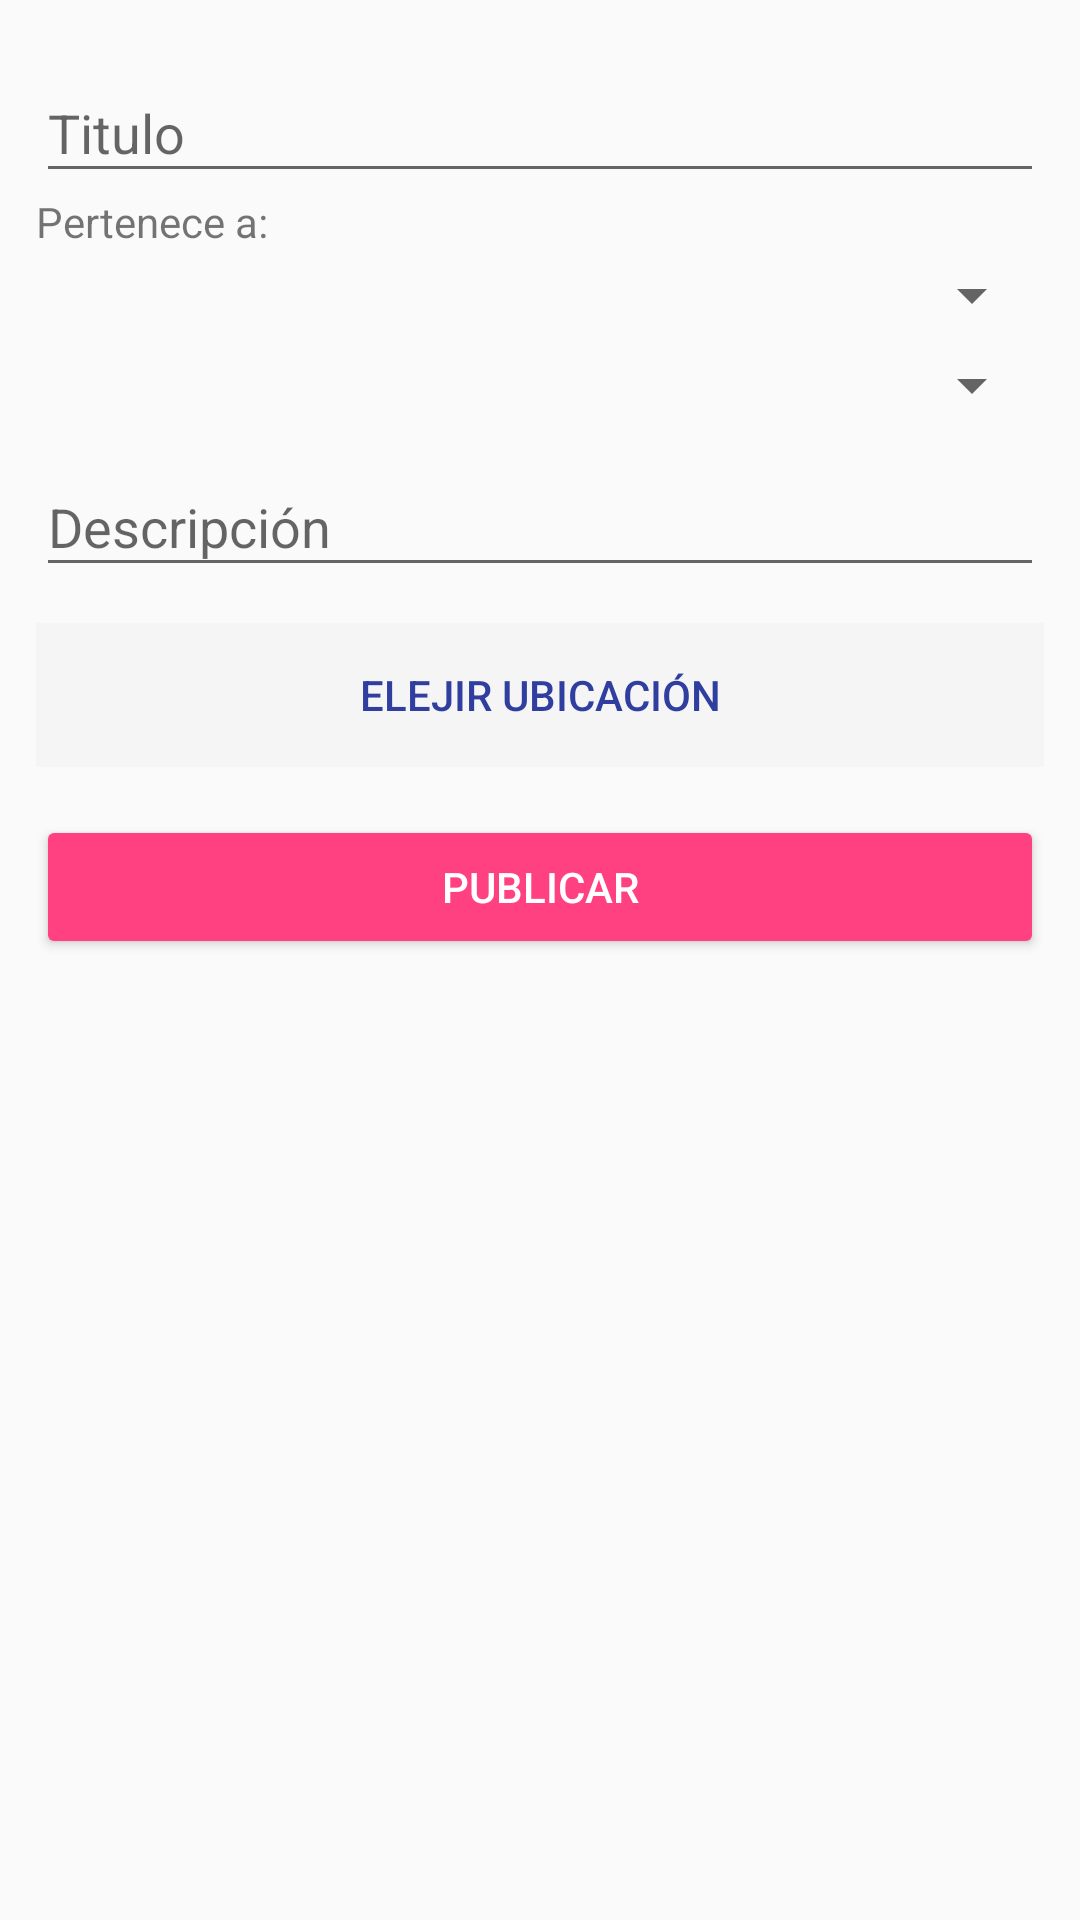

Reconstruct the res/layout file that produces this screen, plus the resources it refers to.
<!-- AndroidManifest.xml: application theme AppTheme -->
<!-- res/layout/activity_register_lyrics.xml -->
<?xml version="1.0" encoding="utf-8"?>
<FrameLayout xmlns:android="http://schemas.android.com/apk/res/android"
    xmlns:tools="http://schemas.android.com/tools"
    android:layout_width="match_parent"
    android:layout_height="match_parent"
    android:screenOrientation="portrait"
    tools:context="com.example.nstorflores.musicalizza.Activities.RegisterLyricsActivity">

    <ScrollView
        android:layout_width="match_parent"
        android:layout_height="wrap_content"
        tools:ignore="MissingConstraints,UselessParent">

        <LinearLayout
            android:layout_width="match_parent"
            android:layout_height="match_parent"
            android:orientation="vertical"
            tools:ignore="ScrollViewSize">


            <LinearLayout
                android:layout_width="match_parent"
                android:layout_height="match_parent"
                android:orientation="vertical"
                android:padding="@dimen/activity_new_complaint_padding_content">

                <android.support.design.widget.TextInputLayout
                    android:layout_width="match_parent"
                    android:layout_height="match_parent">

                    <EditText
                        android:id="@+id/title"
                        android:layout_width="match_parent"
                        android:layout_height="wrap_content"
                        android:maxLines="1"
                        android:hint="@string/activity_new_complaint_title" />
                </android.support.design.widget.TextInputLayout>

                <TextView
                    android:layout_width="match_parent"
                    android:layout_height="wrap_content"
                    android:text="Pertenece a: "/>
                <Spinner
                    android:layout_width="match_parent"
                    android:layout_height="30dp"/>
                <Spinner
                    android:layout_width="match_parent"
                    android:layout_height="30dp"/>

                <android.support.design.widget.TextInputLayout
                    android:layout_width="match_parent"
                    android:layout_height="match_parent">

                    <EditText
                        android:id="@+id/description"
                        android:layout_width="match_parent"
                        android:layout_height="wrap_content"
                        android:hint="@string/activity_new_complaint_description" />
                </android.support.design.widget.TextInputLayout>

            </LinearLayout>

            <Button
                android:id="@+id/maps"
                style="?android:attr/borderlessButtonStyle"
                android:layout_width="match_parent"
                android:layout_height="wrap_content"
                android:layout_gravity="center"
                android:layout_marginLeft="@dimen/padding_layout"
                android:layout_marginRight="@dimen/padding_layout"
                android:background="@color/placeHolderImage"
                android:drawableLeft="@drawable/ic_map"
                android:text="@string/activity_new_complaint_set_location"
                android:textColor="@color/colorPrimaryDark"
                tools:ignore="RtlHardcoded"/>

            <Button
                android:id="@+id/create"
                android:layout_width="match_parent"
                android:layout_height="wrap_content"
                android:layout_marginLeft="@dimen/padding_layout"
                android:layout_marginRight="@dimen/padding_layout"
                android:layout_marginTop="@dimen/activity_vertical_margin"
                android:text="@string/activity_new_complaint_to_post"
                android:theme="@style/RaisedButton" />

        </LinearLayout>
    </ScrollView>
</FrameLayout>
<!-- resources referenced by this layout -->
<resources>
  <color name="colorPrimaryDark">#303F9F</color>
  <color name="placeHolderImage">#F5F5F5</color>
  <dimen name="activity_new_complaint_padding_content">12dp</dimen>
  <dimen name="activity_vertical_margin">16dp</dimen>
  <dimen name="padding_layout">12dp</dimen>
  <string name="activity_new_complaint_description">Descripción</string>
  <string name="activity_new_complaint_set_location">Elejir ubicación</string>
  <string name="activity_new_complaint_title">Titulo</string>
  <string name="activity_new_complaint_to_post">Publicar</string>
  <style name="RaisedButton" parent="Theme.AppCompat.Light">
          <item name="colorControlHighlight">@color/colorWhite</item>
          <item name="colorButtonNormal">@color/colorAccent</item>
          <item name="android:textColor">@color/colorWhite</item>
      </style>
  <style name="AppTheme" parent="Theme.AppCompat.Light.DarkActionBar">
          
          <item name="colorPrimary">@color/colorPrimary</item>
          <item name="colorPrimaryDark">@color/colorPrimaryDark</item>
          <item name="colorAccent">@color/colorAccent</item>
      </style>
  <color name="colorWhite">#FFFFFF</color>
  <color name="colorAccent">#FF4081</color>
  <color name="colorPrimary">#3F51B5</color>
</resources>
